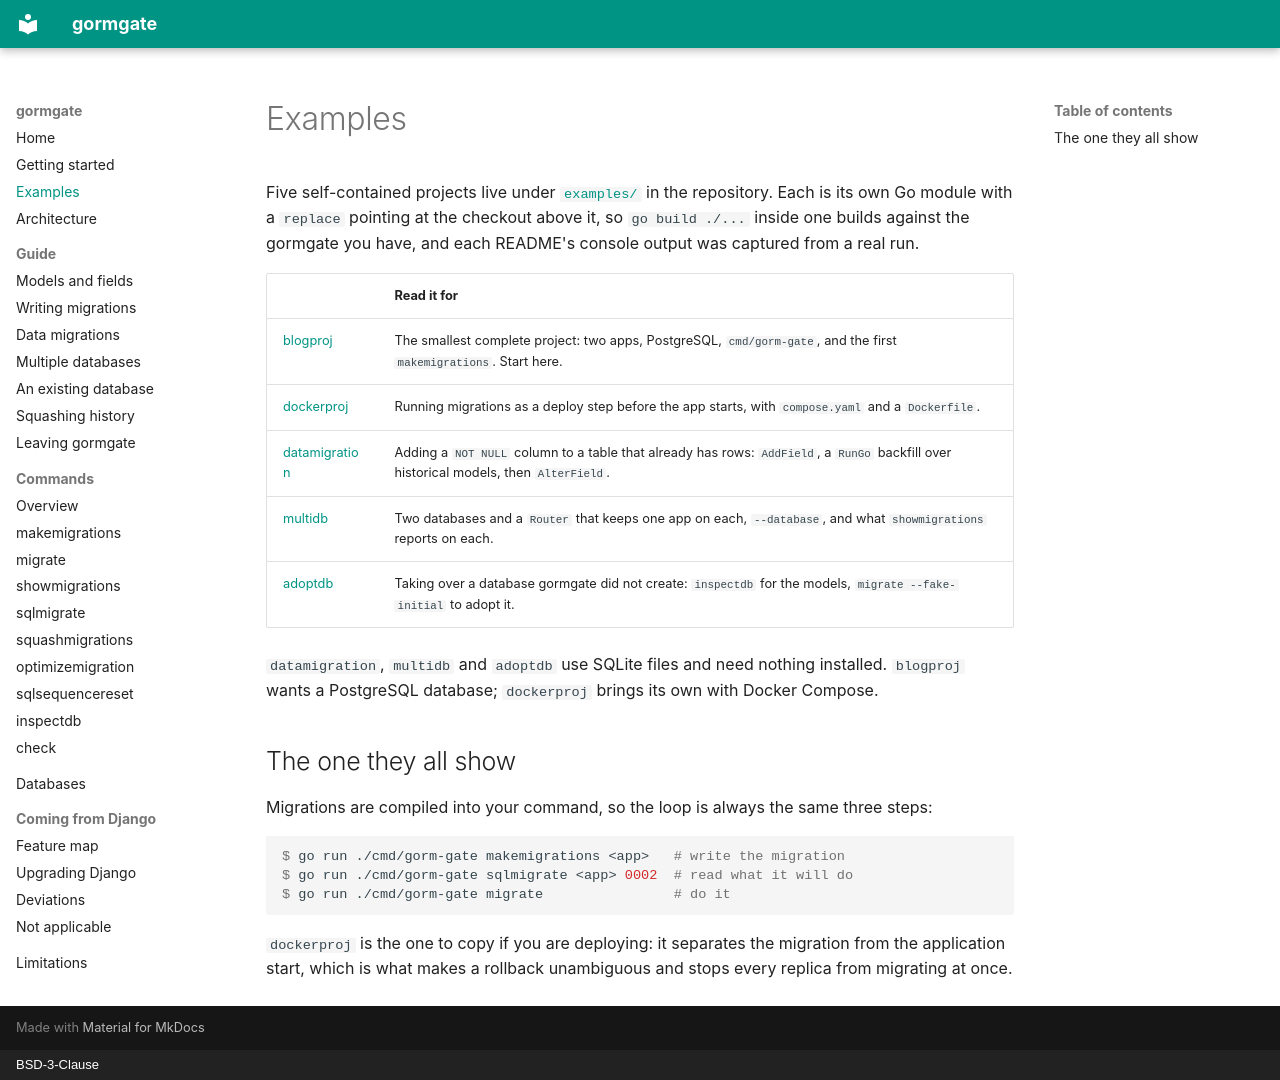

repository: ctolon/gormgate · page: examples/index.html · generator: mkdocs · copyright: BSD-3-Clause

# Examples

Five self-contained projects live under
[`examples/`](https://github.com/ctolon/gormgate/tree/main/examples) in the
repository. Each is its own Go module with a `replace` pointing at the
checkout above it, so `go build ./...` inside one builds against the
gormgate you have, and each README's console output was captured from a
real run.

| | Read it for |
| --- | --- |
| [blogproj](https://github.com/ctolon/gormgate/tree/main/examples/blogproj) | The smallest complete project: two apps, PostgreSQL, `cmd/gorm-gate`, and the first `makemigrations`. Start here. |
| [dockerproj](https://github.com/ctolon/gormgate/tree/main/examples/dockerproj) | Running migrations as a deploy step before the app starts, with `compose.yaml` and a `Dockerfile`. |
| [datamigration](https://github.com/ctolon/gormgate/tree/main/examples/datamigration) | Adding a `NOT NULL` column to a table that already has rows: `AddField`, a `RunGo` backfill over historical models, then `AlterField`. |
| [multidb](https://github.com/ctolon/gormgate/tree/main/examples/multidb) | Two databases and a `Router` that keeps one app on each, `--database`, and what `showmigrations` reports on each. |
| [adoptdb](https://github.com/ctolon/gormgate/tree/main/examples/adoptdb) | Taking over a database gormgate did not create: `inspectdb` for the models, `migrate --fake-initial` to adopt it. |

`datamigration`, `multidb` and `adoptdb` use SQLite files and need nothing
installed. `blogproj` wants a PostgreSQL database; `dockerproj` brings its
own with Docker Compose.

## The one they all show

Migrations are compiled into your command, so the loop is always the same
three steps:

```console
$ go run ./cmd/gorm-gate makemigrations <app>   # write the migration
$ go run ./cmd/gorm-gate sqlmigrate <app> 0002  # read what it will do
$ go run ./cmd/gorm-gate migrate                # do it
```

`dockerproj` is the one to copy if you are deploying: it separates the
migration from the application start, which is what makes a rollback
unambiguous and stops every replica from migrating at once.
